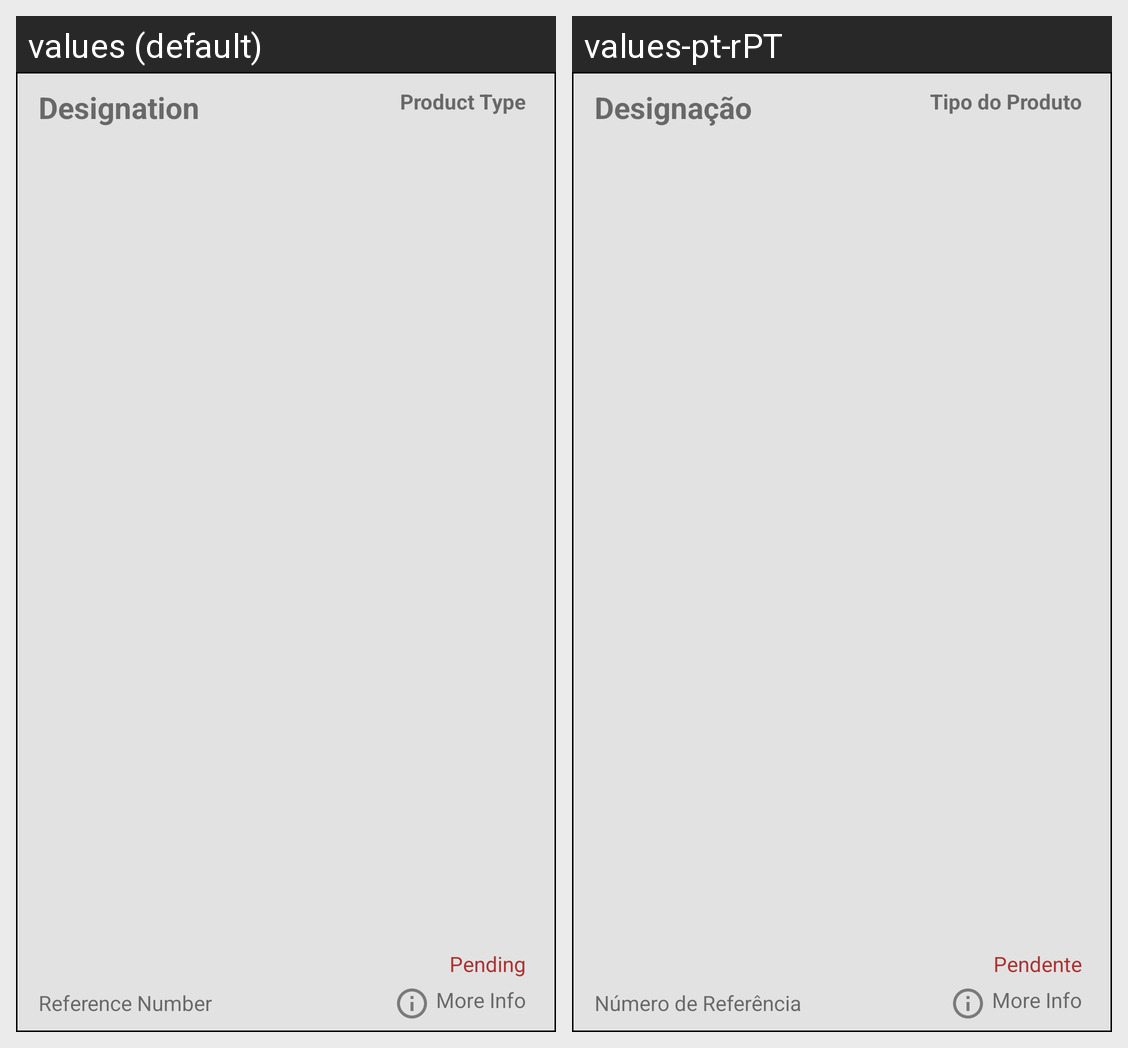

Here is an Android app screen in its default locale and in the app's own translations. Write out the translated-string differences for the strings that appear on this screen.
Android screen res/layout/list_pending_line.xml rendered under 2 locales, left to right: values (default), values-pt-rPT. Device: Nexus 5 (rendered at 1080×1920; each locale shown at half size, 540×960, under a caption strip naming it); theme Theme.WeastseaMobileAPP.
Strings drawn on this screen, with the default value and each locale's value (text and hints the layout hard-codes, and strings that could not be matched under every locale, appear in the picture but are not listed):

search_designation
  values: Designation
  values-pt-rPT: Designação

search_rn
  values: Reference Number
  values-pt-rPT: Número de Referência

search_type
  values: Product Type
  values-pt-rPT: Tipo do Produto

pending
  values: Pending
  values-pt-rPT: Pendente
